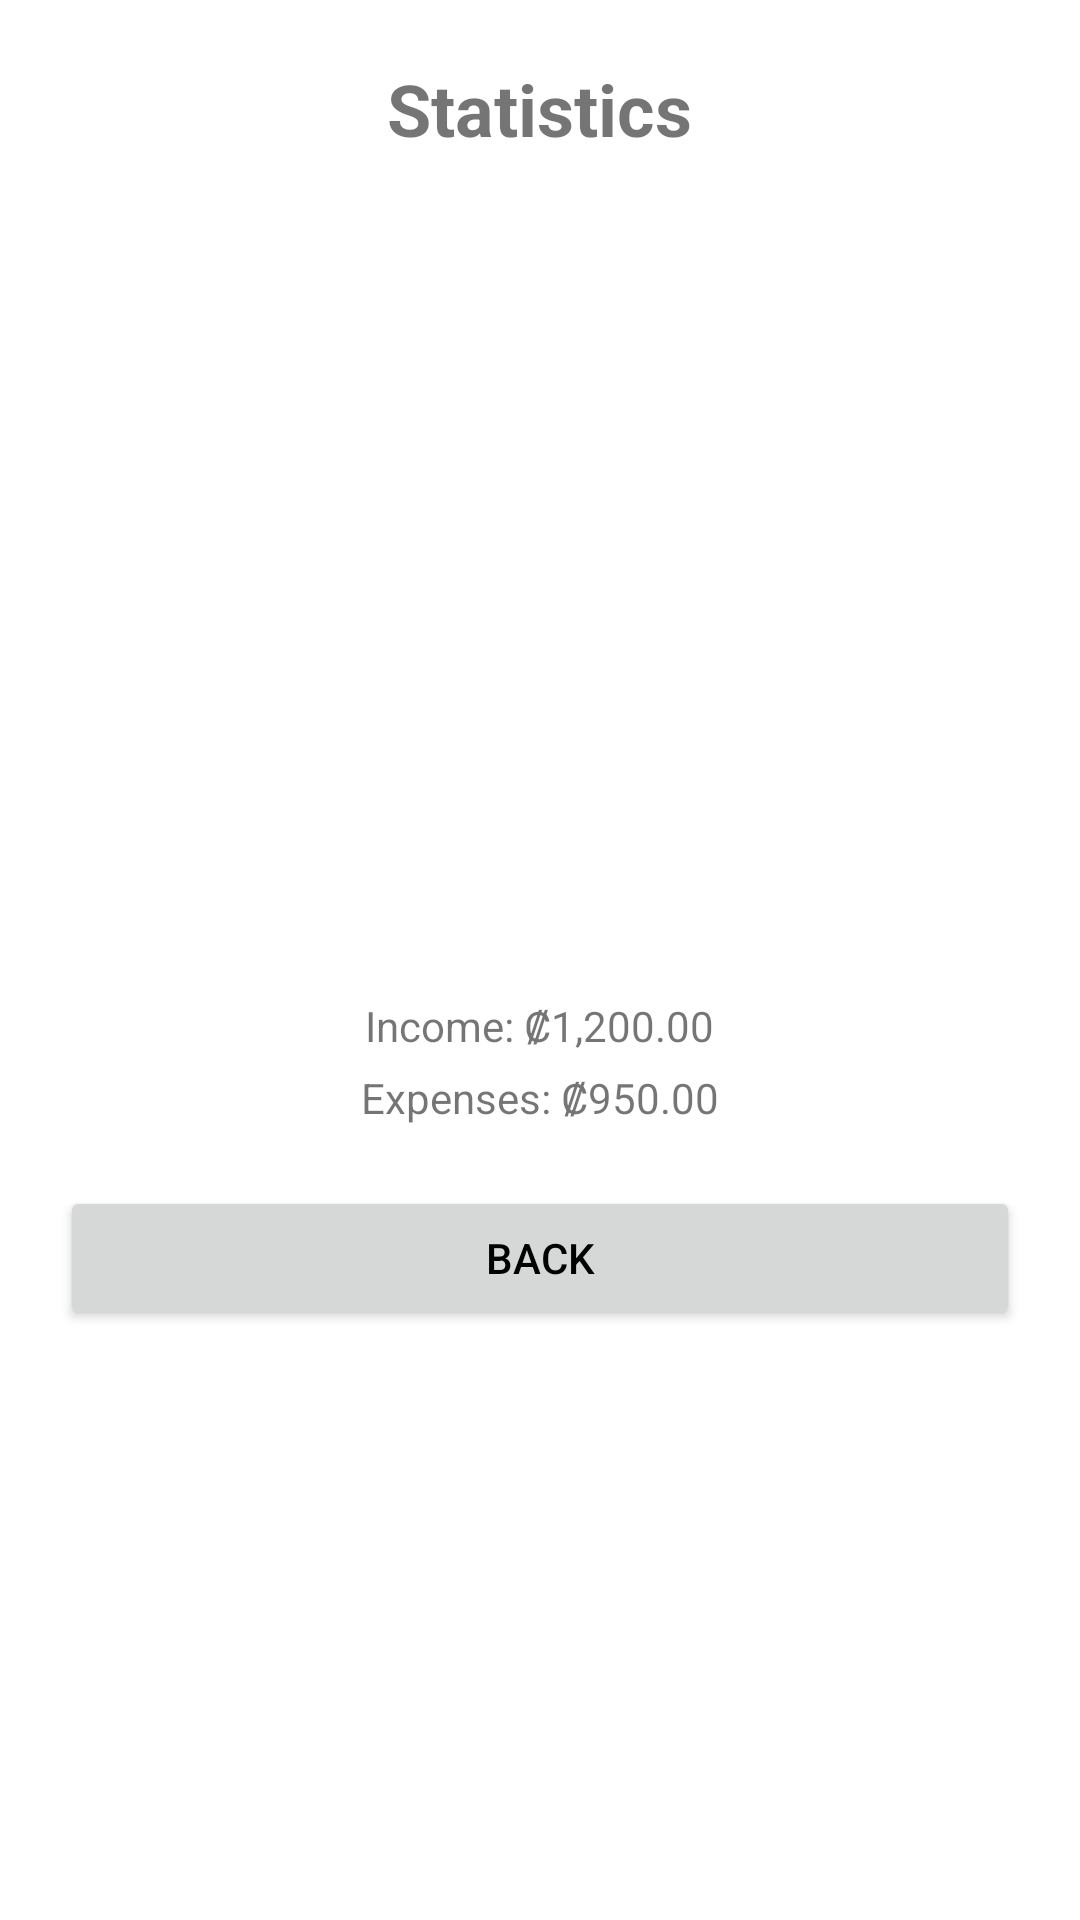

Android layout source for this screen:
<!-- AndroidManifest.xml: application theme Theme.Presupex -->
<!-- res/layout/activity_statistics.xml -->
<LinearLayout xmlns:android="http://schemas.android.com/apk/res/android"
    android:layout_width="match_parent"
    android:layout_height="match_parent"
    android:orientation="vertical"
    android:gravity="center_horizontal"
    android:padding="20dp">

    <TextView
        android:id="@+id/tvStatsTitle"
        android:layout_width="wrap_content"
        android:layout_height="wrap_content"
        android:text="@string/statistics_title"
        android:textSize="24sp"
        android:textStyle="bold"
        android:layout_marginBottom="10dp" />

    <ImageView
        android:id="@+id/chartView"
        android:layout_width="250dp"
        android:layout_height="250dp"
        android:src="@mipmap/ic_launcher"
        android:layout_marginBottom="10dp" />

    <TextView
        android:id="@+id/tvIncomeStat"
        android:layout_width="wrap_content"
        android:layout_height="wrap_content"
        android:text="@string/stat_income"
        android:layout_marginTop="10dp" />

    <TextView
        android:id="@+id/tvExpenseStat"
        android:layout_width="wrap_content"
        android:layout_height="wrap_content"
        android:text="@string/stat_expense"
        android:layout_marginTop="5dp" />

    <Button
        android:id="@+id/btnBackStats"
        android:layout_width="match_parent"
        android:layout_height="wrap_content"
        android:text="@string/back"
        android:layout_marginTop="20dp" />
</LinearLayout>
<!-- resources referenced by this layout -->
<resources>
  <string name="back">Back</string>
  <string name="stat_expense">Expenses: ₡950.00</string>
  <string name="stat_income">Income: ₡1,200.00</string>
  <string name="statistics_title">Statistics</string>
  <style name="Theme.Presupex" parent="Theme.AppCompat.Light.NoActionBar">
          
          <item name="colorPrimary">@color/purple_500</item>
          <item name="colorPrimaryDark">@color/purple_700</item>
          <item name="colorAccent">@color/teal_200</item>
  
          
          <item name="android:windowBackground">@color/white</item>
          <item name="android:textColorPrimary">@color/black</item>
      </style>
  <!-- not gathered from this repository: default colours our renderer supplied (Android Studio template values) -->
  <color name="purple_500">#FF6200EE</color>
  <color name="purple_700">#FF3700B3</color>
  <color name="teal_200">#FF03DAC5</color>
  <color name="black">#FF000000</color>
  <color name="white">#FFFFFFFF</color>
</resources>
